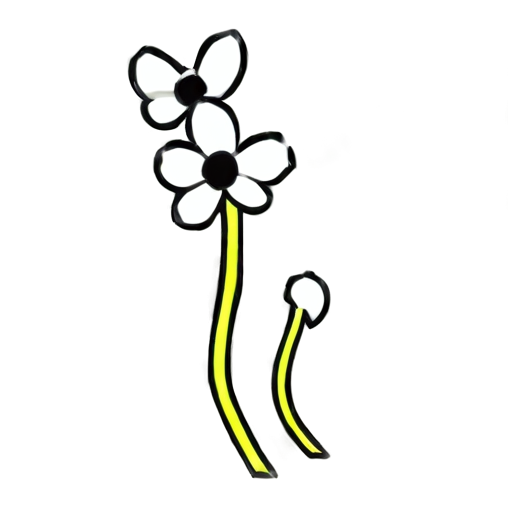
Generation parameters embedded in this image by AUTOMATIC1111 Stable Diffusion web UI or a fork of it (Forge, ...) (PNG 'parameters' text chunk):
simple background, white_black color, animated, no border, no outline, best quality, spring
Steps: 20, Sampler: DPM++ 2M SDE, Schedule type: Karras, CFG scale: 5, Seed: 1079436142, Size: 512x512, Model hash: 8a58d18e75, Model: gameIconInstitute_v4XL, layerdiffusion_enabled: True, layerdiffusion_method: (SDXL) Only Generate Transparent Image (Attention Injection), layerdiffusion_weight: 1, layerdiffusion_ending_step: 1, layerdiffusion_fg_image: False, layerdiffusion_bg_image: False, layerdiffusion_blend_image: False, layerdiffusion_resize_mode: Crop and Resize, layerdiffusion_fg_additional_prompt: , layerdiffusion_bg_additional_prompt: , layerdiffusion_blend_additional_prompt: , Version: f2.0.1v1.10.1-previous-556-gcc378589